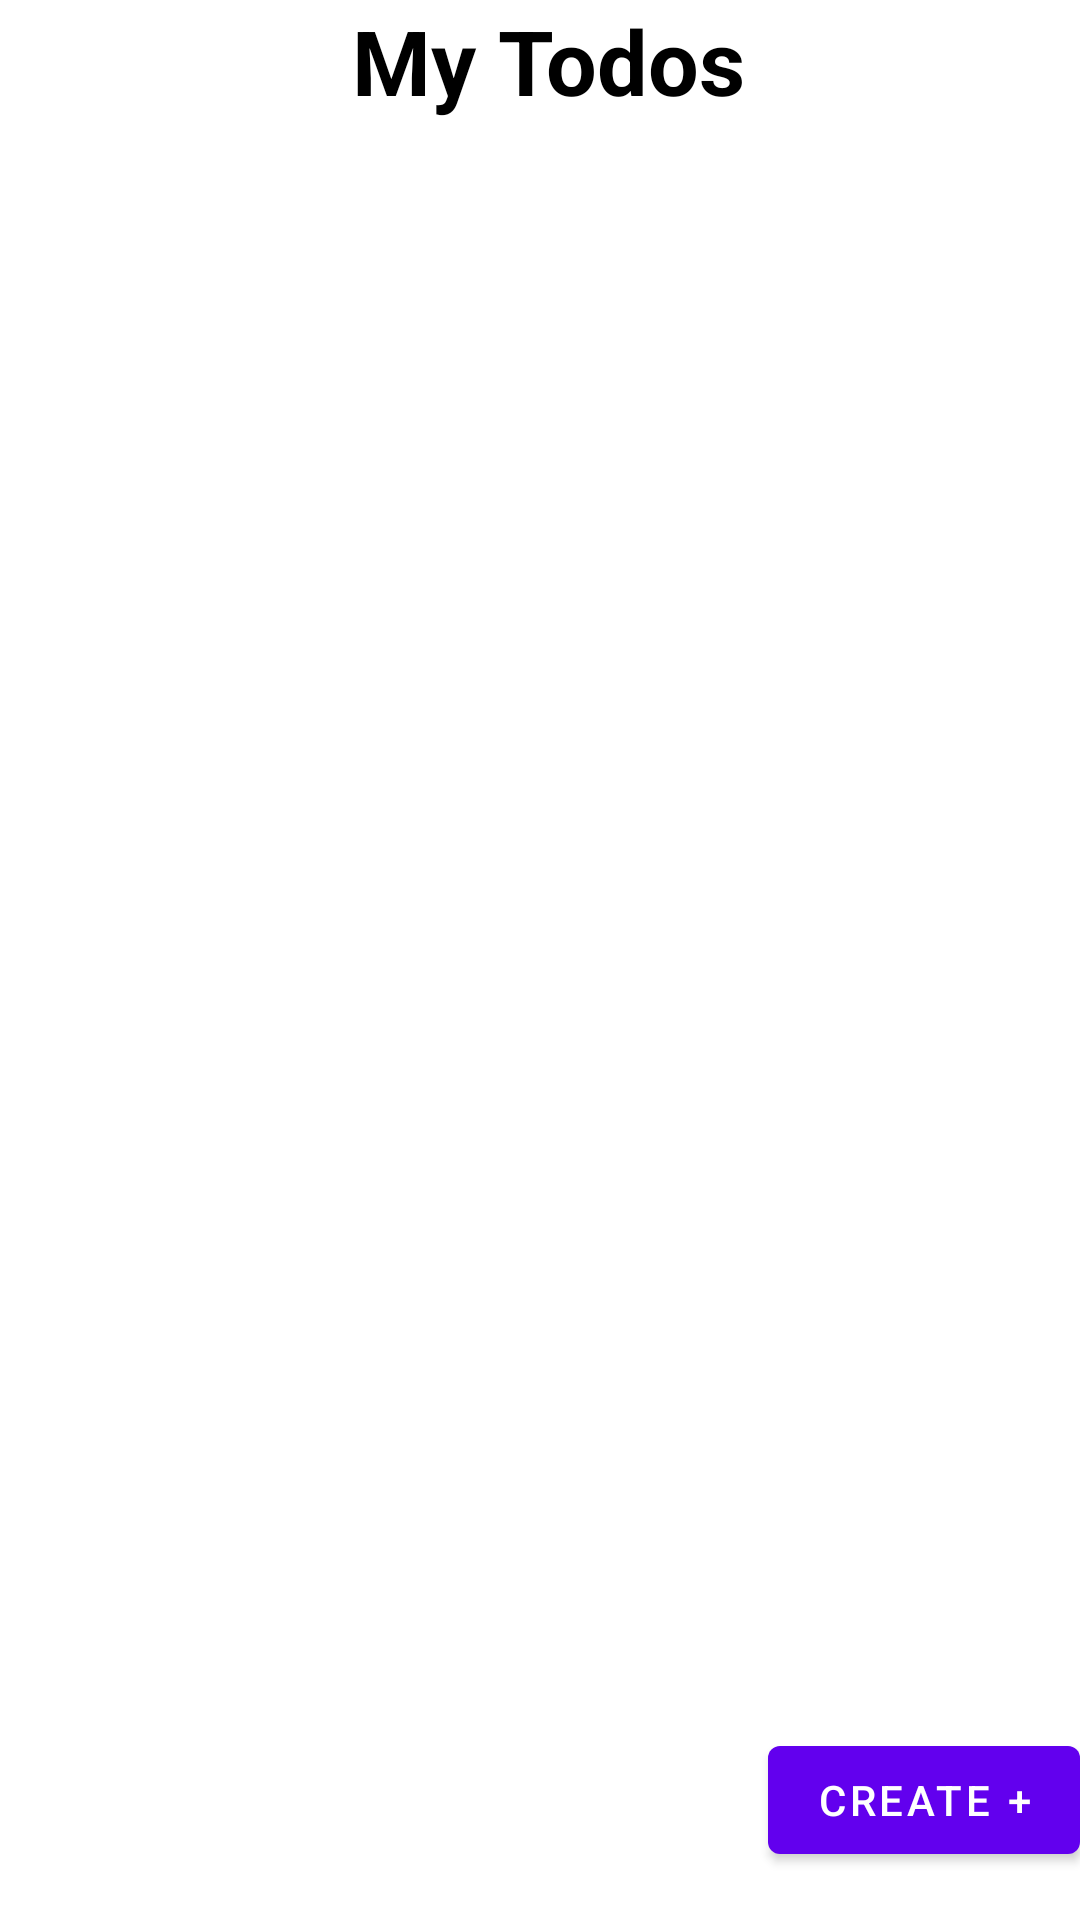

Here is an Android app screen rendered from its layout file. Give the layout XML and the strings, colors and styles it references.
<!-- AndroidManifest.xml: activity theme Theme.MyTodos.NoActionBar -->
<!-- res/layout/activity_main.xml -->
<?xml version="1.0" encoding="utf-8"?>
<LinearLayout xmlns:android="http://schemas.android.com/apk/res/android"
    xmlns:app="http://schemas.android.com/apk/res-auto"
    xmlns:tools="http://schemas.android.com/tools"
    android:id="@+id/mainLinearLayout"
    android:layout_width="match_parent"
    android:orientation="vertical"
    android:layout_height="match_parent"
    tools:context=".MainActivity">

    <LinearLayout
        android:layout_width="match_parent"
        android:layout_height="0dp"
        android:layout_weight="1"
        android:orientation="vertical">

        <TextView
            android:layout_marginBottom="40dp"
            android:layout_width="match_parent"
            android:layout_height="wrap_content"
            android:textSize="30dp"
            android:textColor="@color/black"
            android:text="                My Todos"
            android:textStyle="bold"/>

        <TextView
            android:id="@+id/no_todos_here_tv"
            android:visibility="gone"
            android:gravity="center"
            android:layout_width="match_parent"
            android:layout_height="match_parent"
            android:textSize="20dp"
            android:text="No Todos here! Create one." />

        <ListView
            android:id="@+id/todosListView"
            android:layout_width="match_parent"
            android:layout_height="match_parent"/>

    </LinearLayout>

    <LinearLayout
        android:layout_width="match_parent"
        android:layout_height="wrap_content"
        android:orientation="vertical"
        android:gravity="end">
    <Button
        android:id="@+id/add_btn"
        android:layout_width="wrap_content"
        android:layout_height="wrap_content"
        android:layout_marginEnd="@dimen/fab_margin"
        android:layout_marginBottom="16dp"
        android:text="CREATE +" />
    </LinearLayout>

</LinearLayout>
<!-- resources referenced by this layout -->
<resources>
  <style name="Theme.MyTodos.NoActionBar">
          <item name="windowActionBar">false</item>
          <item name="windowNoTitle">true</item>
      </style>
  <!-- not gathered from this repository: default colours our renderer supplied (Android Studio template values) -->
  <color name="black">#FF000000</color>
</resources>
